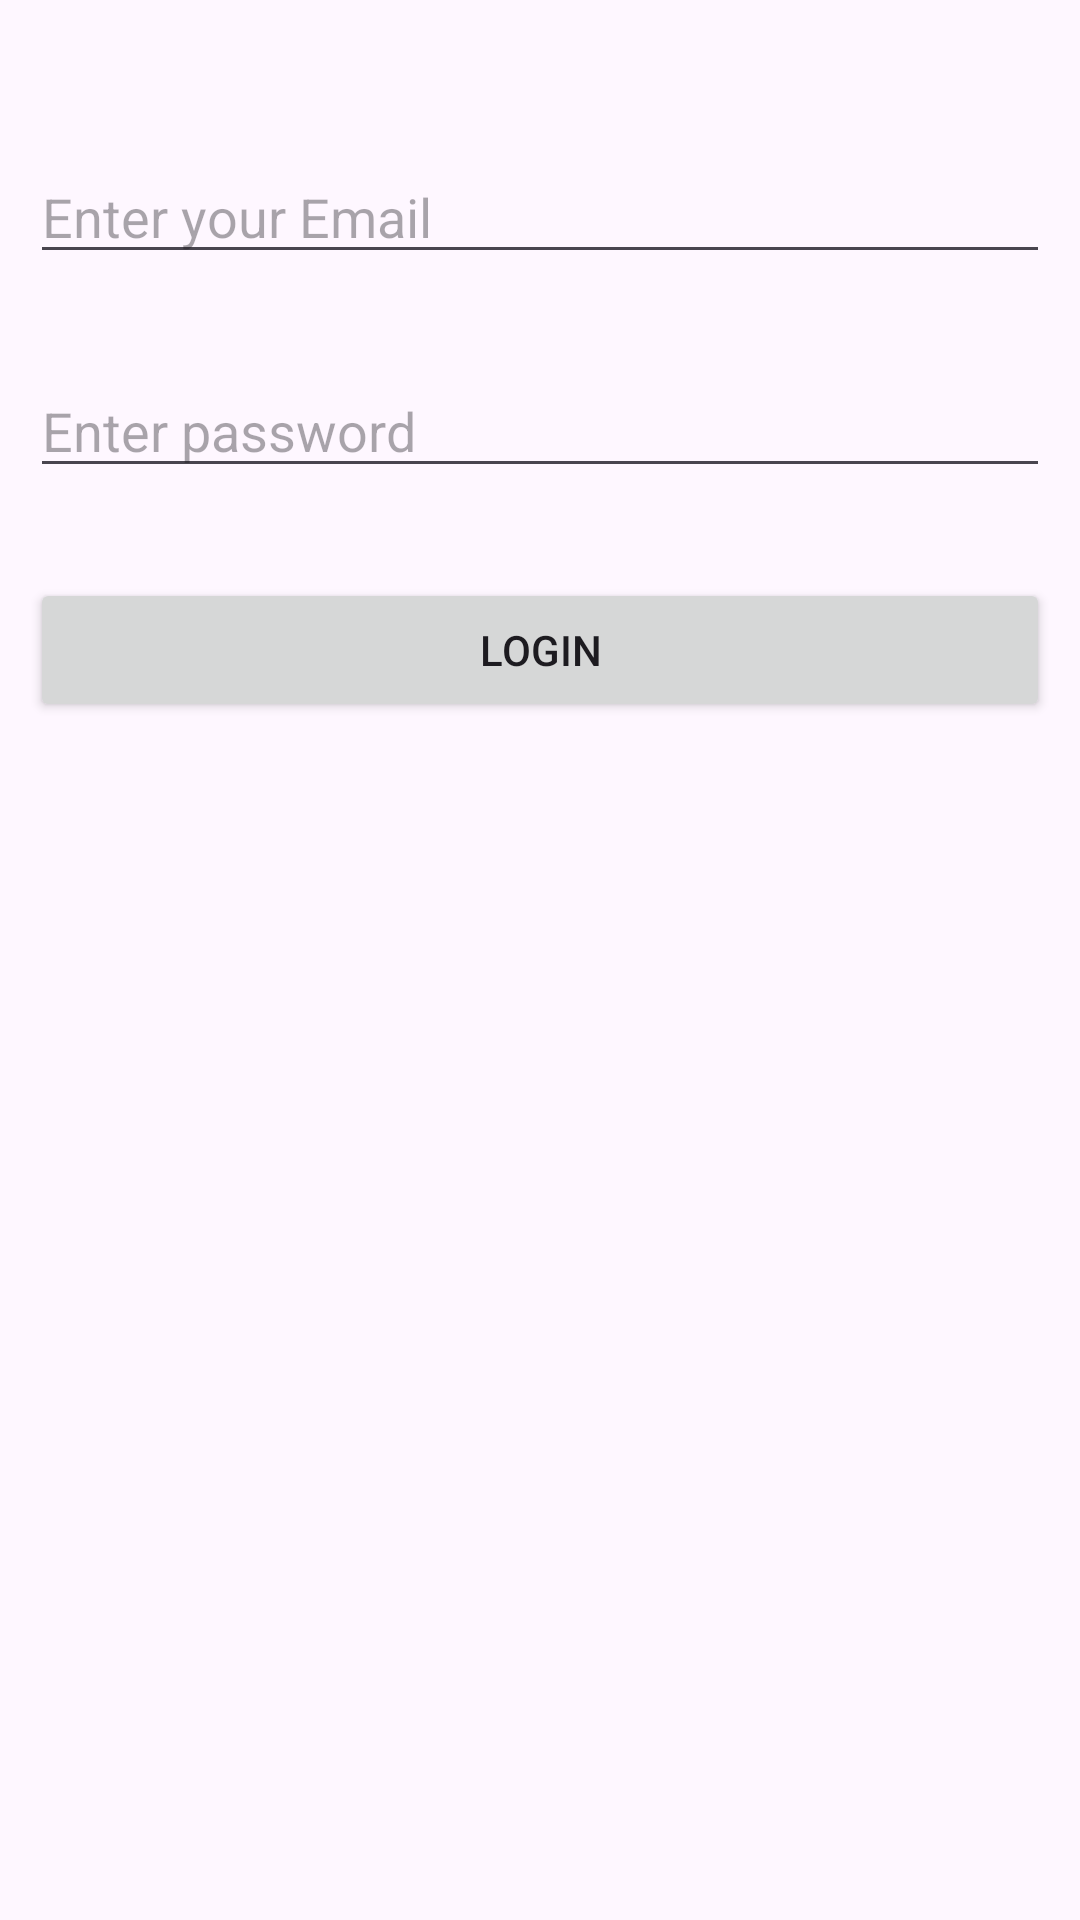

Write the Android layout XML for this screen, with the resource values it uses.
<!-- AndroidManifest.xml: application theme Theme.PreferenciasCompartidas -->
<!-- res/layout/activity_main.xml -->
<?xml version="1.0" encoding="utf-8"?>
<RelativeLayout
    xmlns:android="http://schemas.android.com/apk/res/android"
    xmlns:tools="http://schemas.android.com/tools"
    android:layout_width="match_parent"
    android:layout_height="match_parent"
    tools:context=".MainActivity">

    <EditText
        android:id="@+id/EdtEmail"
        android:layout_width="match_parent"
        android:layout_height="wrap_content"
        android:layout_marginStart="10dp"
        android:layout_marginTop="50dp"
        android:layout_marginEnd="10dp"
        android:hint="@string/enter_youe_email"
        android:importantForAutofill="no"
        android:inputType="textEmailAddress" />

    <EditText
        android:id="@+id/EdtPassword"
        android:layout_width="match_parent"
        android:layout_height="wrap_content"
        android:layout_below="@id/EdtEmail"
        android:layout_marginStart="10dp"
        android:layout_marginTop="30dp"
        android:layout_marginEnd="10dp"
        android:hint="@string/enter_password"
        android:importantForAutofill="no"
        android:inputType="textPassword" />

    <Button
        android:id="@+id/BtnLogin"
        android:layout_width="match_parent"
        android:layout_height="wrap_content"
        android:layout_below="@id/EdtPassword"
        android:layout_marginStart="10dp"
        android:layout_marginTop="30dp"
        android:layout_marginEnd="10dp"
        android:text="@string/login" />

</RelativeLayout>
<!-- resources referenced by this layout -->
<resources>
  <string name="enter_password">Enter password</string>
  <string name="enter_youe_email">Enter your Email</string>
  <string name="login">Login</string>
  <style name="Theme.PreferenciasCompartidas" parent="Base.Theme.PreferenciasCompartidas" />
  <style name="Base.Theme.PreferenciasCompartidas" parent="Theme.Material3.DayNight.NoActionBar">
          
          
      </style>
</resources>
